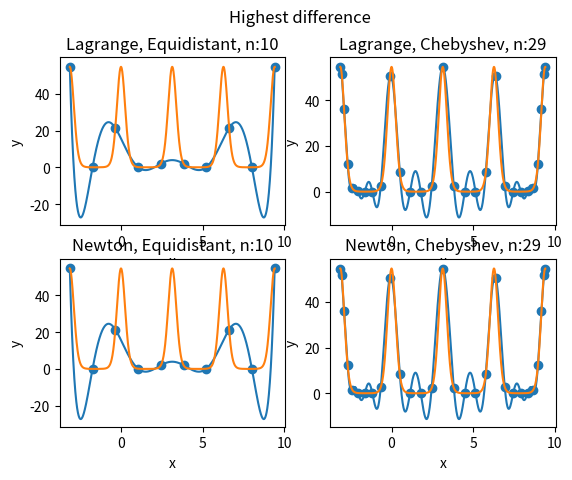
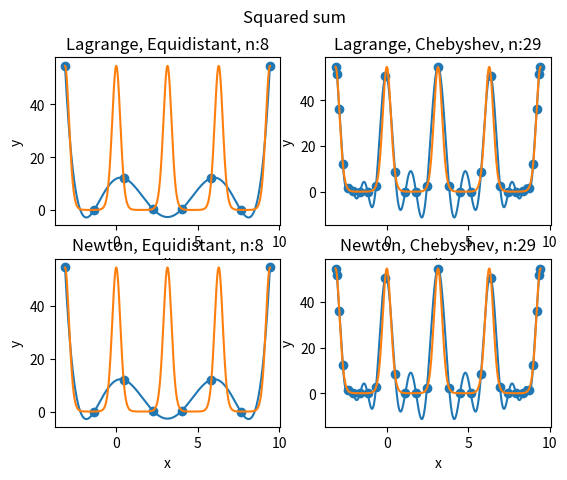

Source code (Python) for these figures, in order:
from math import pi, cos, e

import numpy as np
from scipy.special import roots_chebyt

import matplotlib.pyplot as plot

# [redacted]

k = 4
m = 2

n = 19
min_x = -pi
max_x = 3 * pi


def f(x):
    if not isinstance(x, float):
        return [e ** (k * cos(m * i)) for i in x]
    return e ** (k * cos(m * x))


X = np.arange(min_x, max_x + 0.01, 0.01)
N = len(X)
x_pos = np.arange(min_x, max_x + 0.01, (max_x - min_x) / (n - 1))


def drawFunction():
    plot.plot(X, f(X), label='Function')
    plot.legend()
    plot.show()


def Lagrange(x, x_pos):
    def L(k, x):
        prod = 1
        for i in range(0, n):
            if i != k:
                prod *= (x - x_pos[i]) / (x_pos[k] - x_pos[i])
        return prod

    sum = 0
    for k in range(0, n, 1):
        sum += (f(x_pos[k]) * L(k, x))
    return sum


def drawLagrangeEquidistant(N):
    if N:
        axis[0, 0].scatter(x_pos, f(x_pos), label='data')
        axis[0, 0].plot(X, Lagrange(X, x_pos), label='Lagrange interpolated with equidistants')
        axis[0, 0].plot(X, f(X), label='Function')
        axis[0, 0].set_title("Lagrange, Equidistant, n:" + str(N))
        axis[0, 0].set_xlabel("x")
        axis[0, 0].set_ylabel("y")
    return Lagrange(X, x_pos)


def drawLagrangeCheby(N):
    x, _ = roots_chebyt(n)
    x *= ((max_x - min_x) / 2)
    x += ((max_x + min_x) / 2)

    if N > 0:
        axis[0, 1].scatter(x, f(x), label='data')
        axis[0, 1].plot(X, Lagrange(X, x), label='Lagrange interpolated with Chebyshev')
        axis[0, 1].plot(X, f(X), label='Function')
        axis[0, 1].set_title("Lagrange, Chebyshev, n:" + str(N))
        axis[0, 1].set_xlabel("x")
        axis[0, 1].set_ylabel("y")
    return Lagrange(X, x)


def Newton(x, x_pos):
    def b(k):
        suma = 0
        for i in range(0, k + 1):
            prod = 1
            for j in range(0, k + 1):
                if j != i:
                    prod *= (x_pos[i] - x_pos[j])
            suma += (f(x_pos[i]) / prod)
        return suma

    suma = 0
    for k in range(0, n):
        prod = b(k)
        for i in range(0, k):
            prod *= (x - x_pos[i])
        suma += prod
    return suma


def drawNewtonEquidistant(N):
    if N:
        axis[1, 0].scatter(x_pos, f(x_pos), label='data')
        axis[1, 0].plot(X, Newton(X, x_pos), label='Newton interpolated with equidistants')
        axis[1, 0].plot(X, f(X), label='Function')
        axis[1, 0].set_title("Newton, Equidistant, n:" + str(N))
        axis[1, 0].set_xlabel("x")
        axis[1, 0].set_ylabel("y")
    return Newton(X, x_pos)


def drawNewtonCheby(N):
    x, _ = roots_chebyt(n)
    x *= ((max_x - min_x) / 2)
    x += ((max_x + min_x) / 2)

    if N:
        axis[1, 1].scatter(x, f(x), label='data')
        axis[1, 1].plot(X, Newton(X, x), label='Newton interpolated with Chebyshev')
        axis[1, 1].plot(X, f(X), label='Function')
        axis[1, 1].set_title("Newton, Chebyshev, n:" + str(N))
        axis[1, 1].set_xlabel("x")
        axis[1, 1].set_ylabel("y")
    return Newton(X, x)


def comp_abs(Y):
    ans = 0
    for i in range(0, N):
        idx = min_x + (max_x - min_x) * i / N
        ans = max(ans, abs(Y[i] - f(idx)))
    return ans


def comp_sqr(Y):
    ans = 0
    for i in range(0, N):
        idx = min_x + (max_x - min_x) * i / N
        ans += (Y[i] - f(idx)) ** 2
    return ans


ctr = 30

min1 = min2 = min3 = min4 = 100000000
i1 = i2 = i3 = i4 = -1
print("Obliczane różnice pierwszym sposobem")
print("Węzły; Lagrange Equidistant; Lagrange Chebyshev; Newton Equidistant; Newton Chebyshev")
for i in range(3, ctr + 1):
    n = i
    X = np.arange(min_x, max_x + 0.01, 0.01)
    x_pos = np.arange(min_x, max_x + 0.01, (max_x - min_x) / (n - 1))

    d1 = comp_abs(drawLagrangeEquidistant(0))
    d2 = comp_abs(drawLagrangeCheby(0))
    d3 = comp_abs(drawNewtonEquidistant(0))
    d4 = comp_abs(drawNewtonCheby(0))

    print(n, end=": ")
    print(d1, end="; ")
    print(d2, end="; ")
    print(d3, end="; ")
    print(d4)

    if min1 > d1:
        min1 = d1
        i1 = n
    if min2 > d2:
        min2 = d2
        i2 = n
    if min3 > d3:
        min3 = d3
        i3 = n
    if min4 > d4:
        min4 = d4
        i4 = n

print()
print("Najmniejsze niedokładności otrzymano dla:")
print(i1, ": ", min1, "; ", i2, ": ", min2, "; ", i3, ": ", min3, "; ", i4, ": ", min4, sep="")
print("---------------------")

figure, axis = plot.subplots(2, 2)

figure.suptitle("Highest difference")

n = i1
X = np.arange(min_x, max_x + 0.01, 0.01)
x_pos = np.arange(min_x, max_x + 0.01, (max_x - min_x) / (n - 1))

drawLagrangeEquidistant(n)

n = i2
X = np.arange(min_x, max_x + 0.01, 0.01)
x_pos = np.arange(min_x, max_x + 0.01, (max_x - min_x) / (n - 1))

drawLagrangeCheby(n)

n = i3
X = np.arange(min_x, max_x + 0.01, 0.01)
x_pos = np.arange(min_x, max_x + 0.01, (max_x - min_x) / (n - 1))

drawNewtonEquidistant(n)

n = i4
X = np.arange(min_x, max_x + 0.01, 0.01)
x_pos = np.arange(min_x, max_x + 0.01, (max_x - min_x) / (n - 1))

drawNewtonCheby(n)

plot.show()

min1 = min2 = min3 = min4 = 100000000
i1 = i2 = i3 = i4 = -1

print("Obliczane różnice drugim sposobem")
print("Węzły; Lagrange Equidistant; Lagrange Chebyshev; Newton Equidistant; Newton Chebyshev")

for i in range(3, ctr + 1):
    n = i
    X = np.arange(min_x, max_x + 0.01, 0.01)
    x_pos = np.arange(min_x, max_x + 0.01, (max_x - min_x) / (n - 1))

    d1 = comp_sqr(drawLagrangeEquidistant(0))
    d2 = comp_sqr(drawLagrangeCheby(0))
    d3 = comp_sqr(drawNewtonEquidistant(0))
    d4 = comp_sqr(drawNewtonCheby(0))

    print(n + 1, end=": ")
    print(d1, end="; ")
    print(d2, end="; ")
    print(d3, end="; ")
    print(d4)

    if min1 > d1:
        min1 = d1
        i1 = n
    if min2 > d2:
        min2 = d2
        i2 = n
    if min3 > d3:
        min3 = d3
        i3 = n
    if min4 > d4:
        min4 = d4
        i4 = n

print()
print("Najmniejsze niedokładności otrzymano dla:")
print(i1, ": ", min1, "; ", i2, ": ", min2, "; ", i3, ": ", min3, "; ", i4, ": ", min4, sep="")
print("---------------------")


figure, axis = plot.subplots(2, 2)

figure.suptitle("Squared sum")

n = i1
X = np.arange(min_x, max_x + 0.01, 0.01)
x_pos = np.arange(min_x, max_x + 0.01, (max_x - min_x) / (n - 1))

drawLagrangeEquidistant(n)

n = i2
X = np.arange(min_x, max_x + 0.01, 0.01)
x_pos = np.arange(min_x, max_x + 0.01, (max_x - min_x) / (n - 1))

drawLagrangeCheby(n)

n = i3
X = np.arange(min_x, max_x + 0.01, 0.01)
x_pos = np.arange(min_x, max_x + 0.01, (max_x - min_x) / (n - 1))

drawNewtonEquidistant(n)

n = i4
X = np.arange(min_x, max_x + 0.01, 0.01)
x_pos = np.arange(min_x, max_x + 0.01, (max_x - min_x) / (n - 1))

drawNewtonCheby(n)

plot.show()
